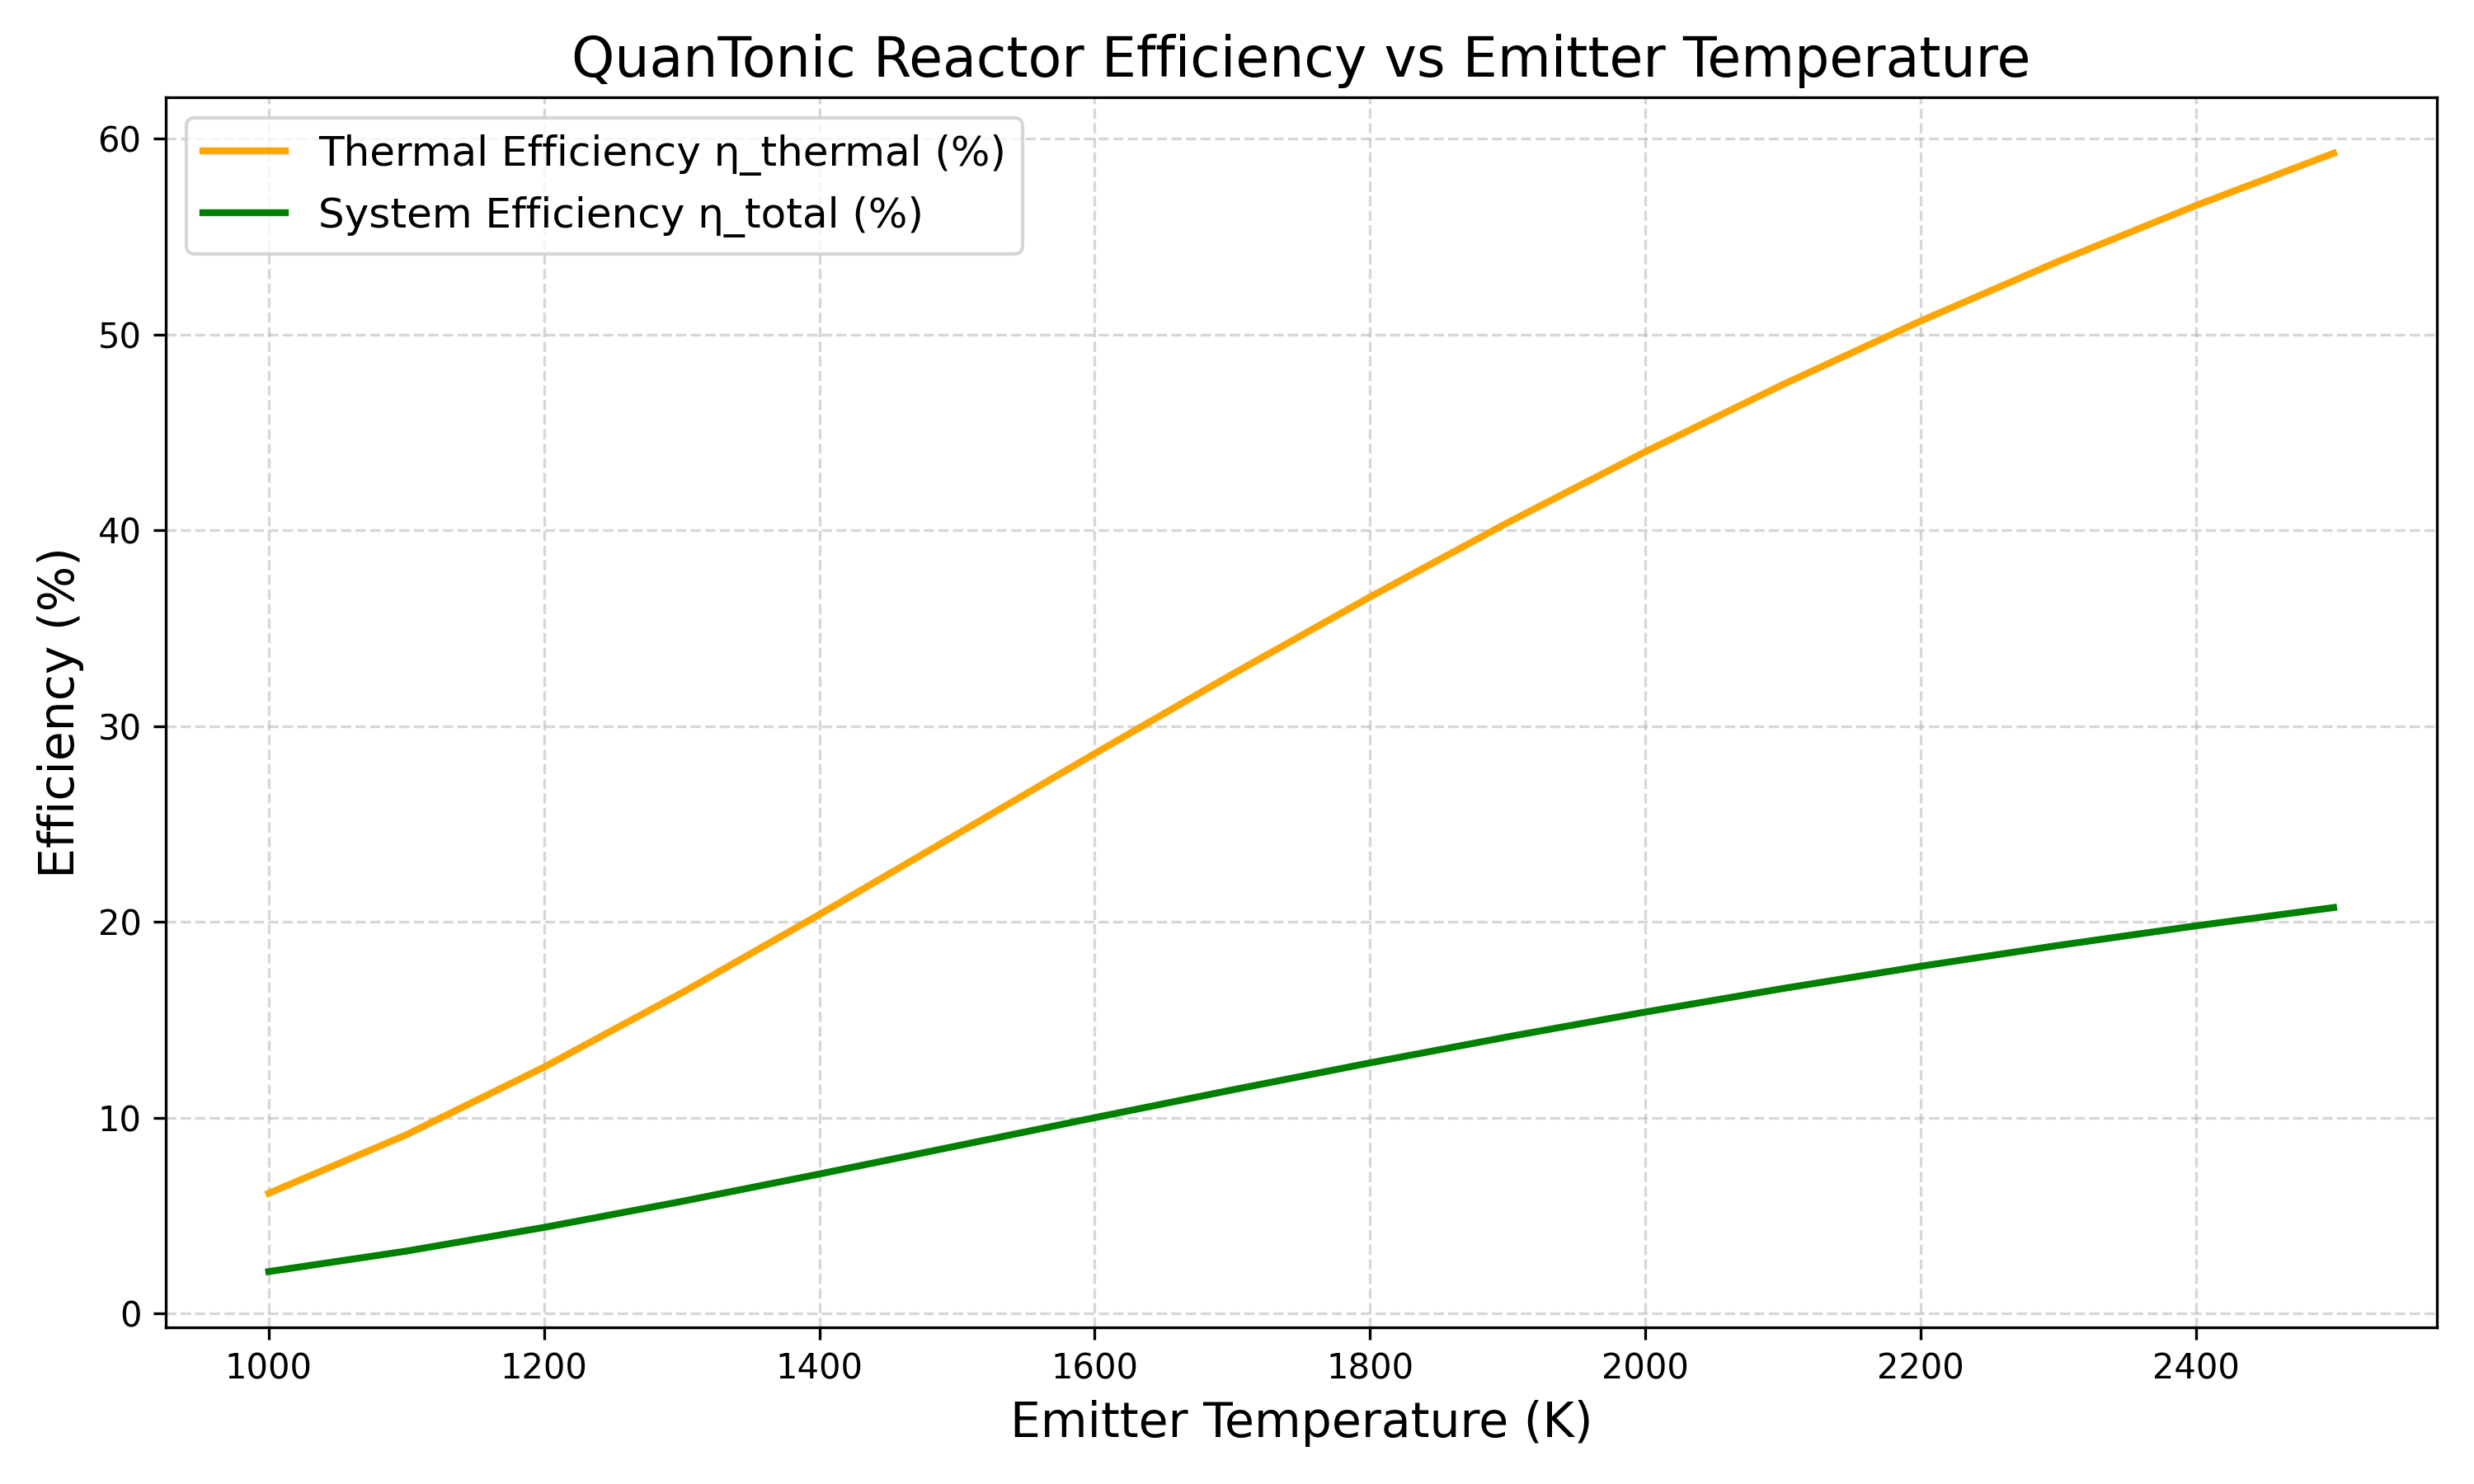

The script that saved this image:
"""
system_efficiency.py

Calculates system-wide efficiency of the QuanTonic Reactor:
η_total(T) = η_thermal(T) × η_pv
"""

import numpy as np
import matplotlib.pyplot as plt
from scipy.constants import h, c, k
from scipy.integrate import simpson

# --- Physical Constants & Functions ---

def planck_spectral_radiance(wavelength, temperature):
    exponent = h * c / (wavelength * k * temperature)
    pre_factor = 2 * h * c**2 / wavelength**5
    return pre_factor / (np.exp(exponent) - 1)

def η_thermal(wavelength, temperature, λ_cutoff):
    """
    Calculates thermal efficiency = usable radiative energy / total radiative energy
    """
    I = planck_spectral_radiance(wavelength, temperature)
    I_usable = np.copy(I)
    I_usable[wavelength > λ_cutoff] = 0

    P_total = simpson(I, wavelength)
    P_usable = simpson(I_usable, wavelength)

    return P_usable / P_total

# --- PV Settings ---

λ_cutoff = 1.8e-6  # GaSb bandgap = ~0.7 eV
η_pv = 0.35        # Realistic quantum efficiency of GaSb

# --- Sweep Setup ---

λ = np.linspace(0.2e-6, 5.0e-6, 1000)  # Wavelength domain
T_range = np.arange(1000, 2600, 100)   # Emitter temperature domain

η_thermal_list = []
η_total_list = []

for T in T_range:
    η_th = η_thermal(λ, T, λ_cutoff)
    η_thermal_list.append(η_th)
    η_total_list.append(η_th * η_pv)

# --- Plotting ---

plt.figure(figsize=(10, 6))
plt.plot(T_range, np.array(η_thermal_list)*100, label='Thermal Efficiency η_thermal (%)', color='orange', linewidth=2)
plt.plot(T_range, np.array(η_total_list)*100, label='System Efficiency η_total (%)', color='green', linewidth=2)

plt.title('QuanTonic Reactor Efficiency vs Emitter Temperature', fontsize=16)
plt.xlabel('Emitter Temperature (K)', fontsize=14)
plt.ylabel('Efficiency (%)', fontsize=14)
plt.grid(True, linestyle='--', alpha=0.5)
plt.legend(fontsize=12)
plt.tight_layout()
plt.savefig("system_efficiency.png", dpi=300)
plt.show()
